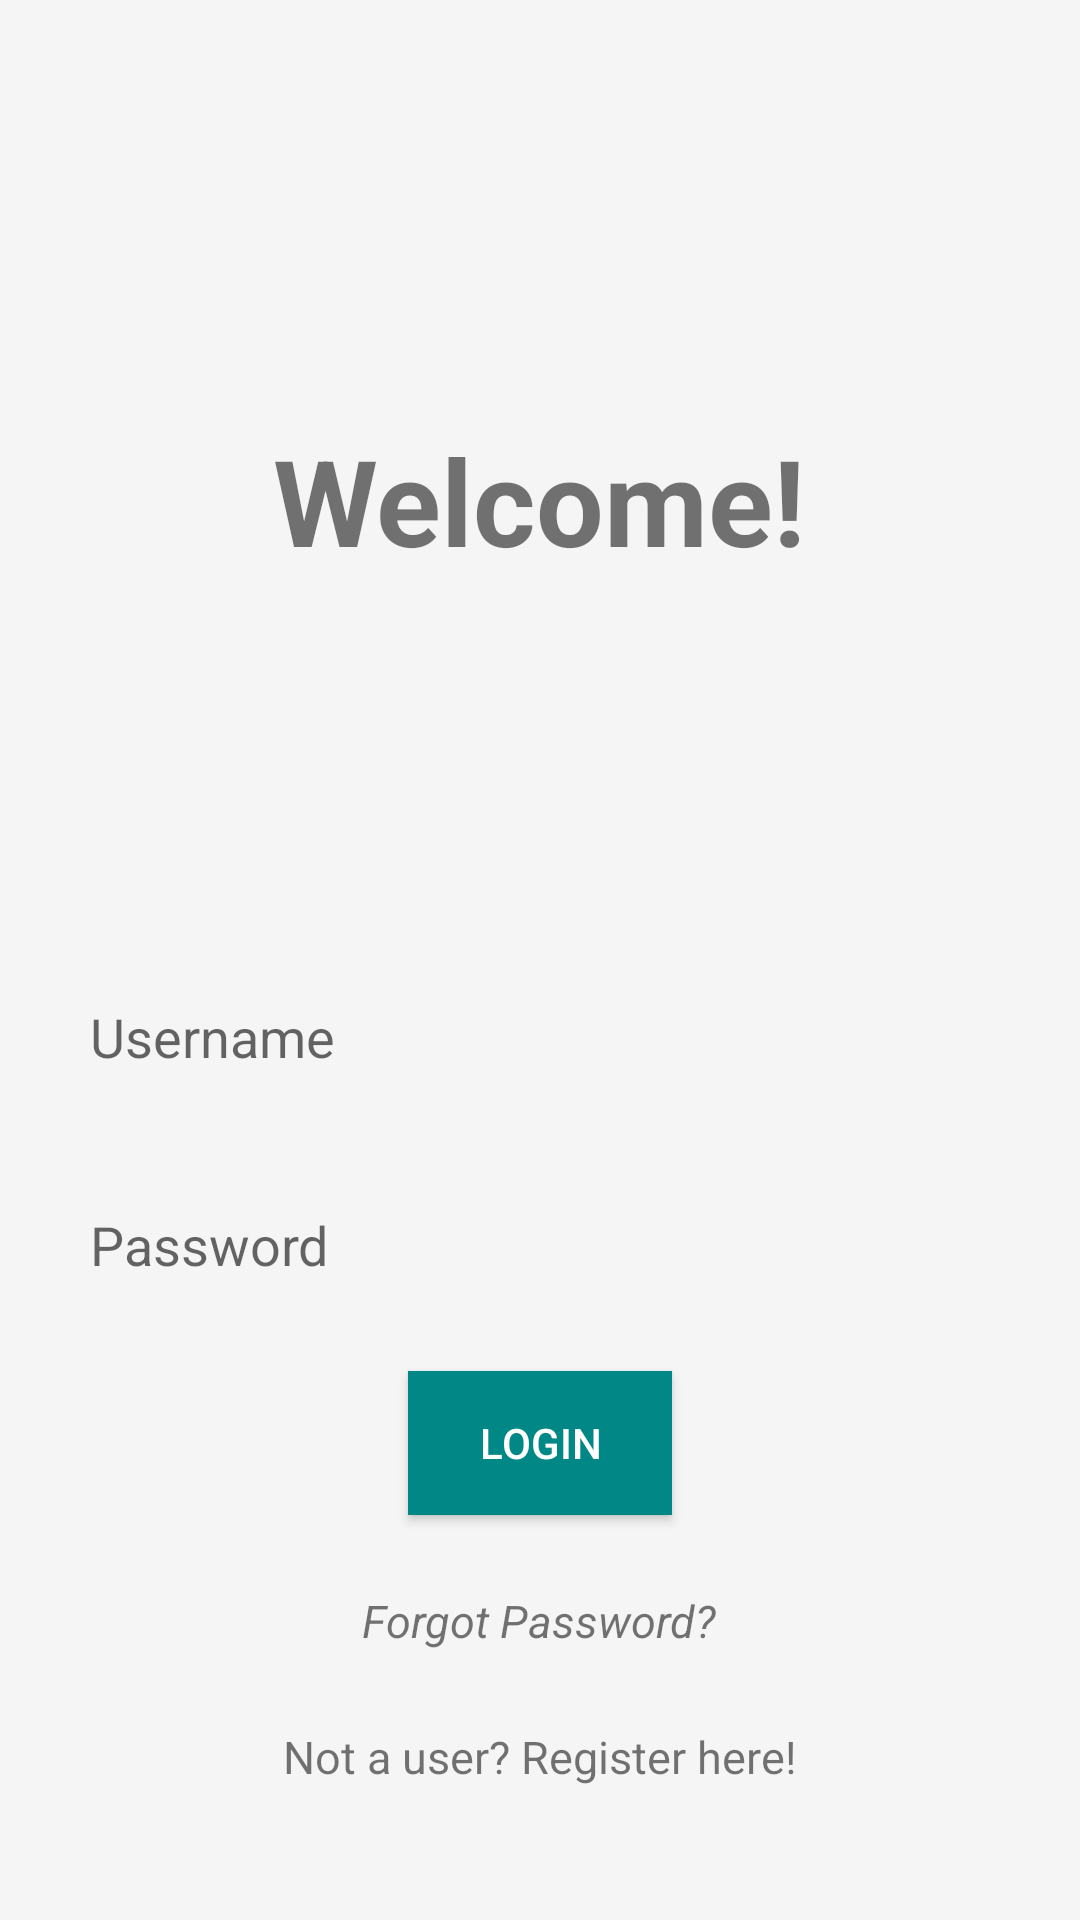

Android layout source for this screen:
<!-- AndroidManifest.xml: application theme Theme.UniversityBazaar -->
<!-- res/layout/activity_login.xml -->
<?xml version="1.0" encoding="utf-8"?>
<LinearLayout xmlns:android="http://schemas.android.com/apk/res/android"
    xmlns:app="http://schemas.android.com/apk/res-auto"
    xmlns:tools="http://schemas.android.com/tools"
    android:layout_width="match_parent"
    android:layout_height="match_parent"
    android:orientation="vertical"
    android:padding="15dp"
    tools:context=".controller.LoginActivity"
    android:background="@color/background">

    <TextView
        android:layout_width="wrap_content"
        android:layout_height="wrap_content"
        android:layout_gravity="center"
        android:layout_marginTop="125dp"
        android:text="Welcome!"
        android:textSize="40sp"
        android:textStyle="bold" />

    <EditText
        android:id="@+id/etUserName"
        android:layout_width="match_parent"
        android:layout_height="wrap_content"
        android:layout_marginTop="125dp"
        android:hint="Username"
        android:padding="15dp"
        android:background="@drawable/edittext_border"/>

    <EditText
        android:id="@+id/etPassword"
        android:layout_width="match_parent"
        android:layout_height="wrap_content"
        android:layout_marginTop="15dp"
        android:hint="Password"
        android:inputType="textPassword"
        android:padding="15dp"
        android:background="@drawable/edittext_border"/>

    <Button
        android:id="@+id/btnLogin"
        android:layout_width="wrap_content"
        android:layout_height="wrap_content"
        android:layout_gravity="center"
        android:layout_marginTop="15dp"
        android:background="@color/design_default_color_secondary_variant"
        android:text="Login"
        android:textColor="#FFF" />

    <TextView
        android:id="@+id/tvForgotPwd"
        android:layout_width="wrap_content"
        android:layout_height="wrap_content"
        android:layout_gravity="center"
        android:layout_marginTop="25dp"
        android:text="Forgot Password?"
        android:textSize="15sp"
        android:textStyle="italic" />

    <TextView
        android:id="@+id/tvRegister"
        android:layout_width="wrap_content"
        android:layout_height="wrap_content"
        android:layout_gravity="center"
        android:layout_marginTop="25dp"
        android:text="Not a user? Register here!"
        android:textSize="15sp" />

</LinearLayout>
<!-- resources referenced by this layout -->
<resources>
  <color name="background">#f5f5f5</color>
  <style name="Theme.UniversityBazaar" parent="Theme.MaterialComponents.DayNight.DarkActionBar">
          
          <item name="colorPrimary">@color/colorPrimary</item>
          <item name="colorPrimaryVariant">@color/colorPrimary</item>
          <item name="colorOnPrimary">@color/white</item>
          
          <item name="colorSecondary">@color/colorAccent</item>
          <item name="colorSecondaryVariant">@color/teal_700</item>
          <item name="colorOnSecondary">@color/black</item>
          
          <item name="android:statusBarColor" tools:targetApi="l">?attr/colorPrimaryVariant</item>
          
      </style>
  <color name="colorPrimary">#311b92</color>
  <color name="white">#FFFFFFFF</color>
  <color name="colorAccent">#666666</color>
  <color name="teal_700">#FF018786</color>
  <color name="black">#FF000000</color>
</resources>
